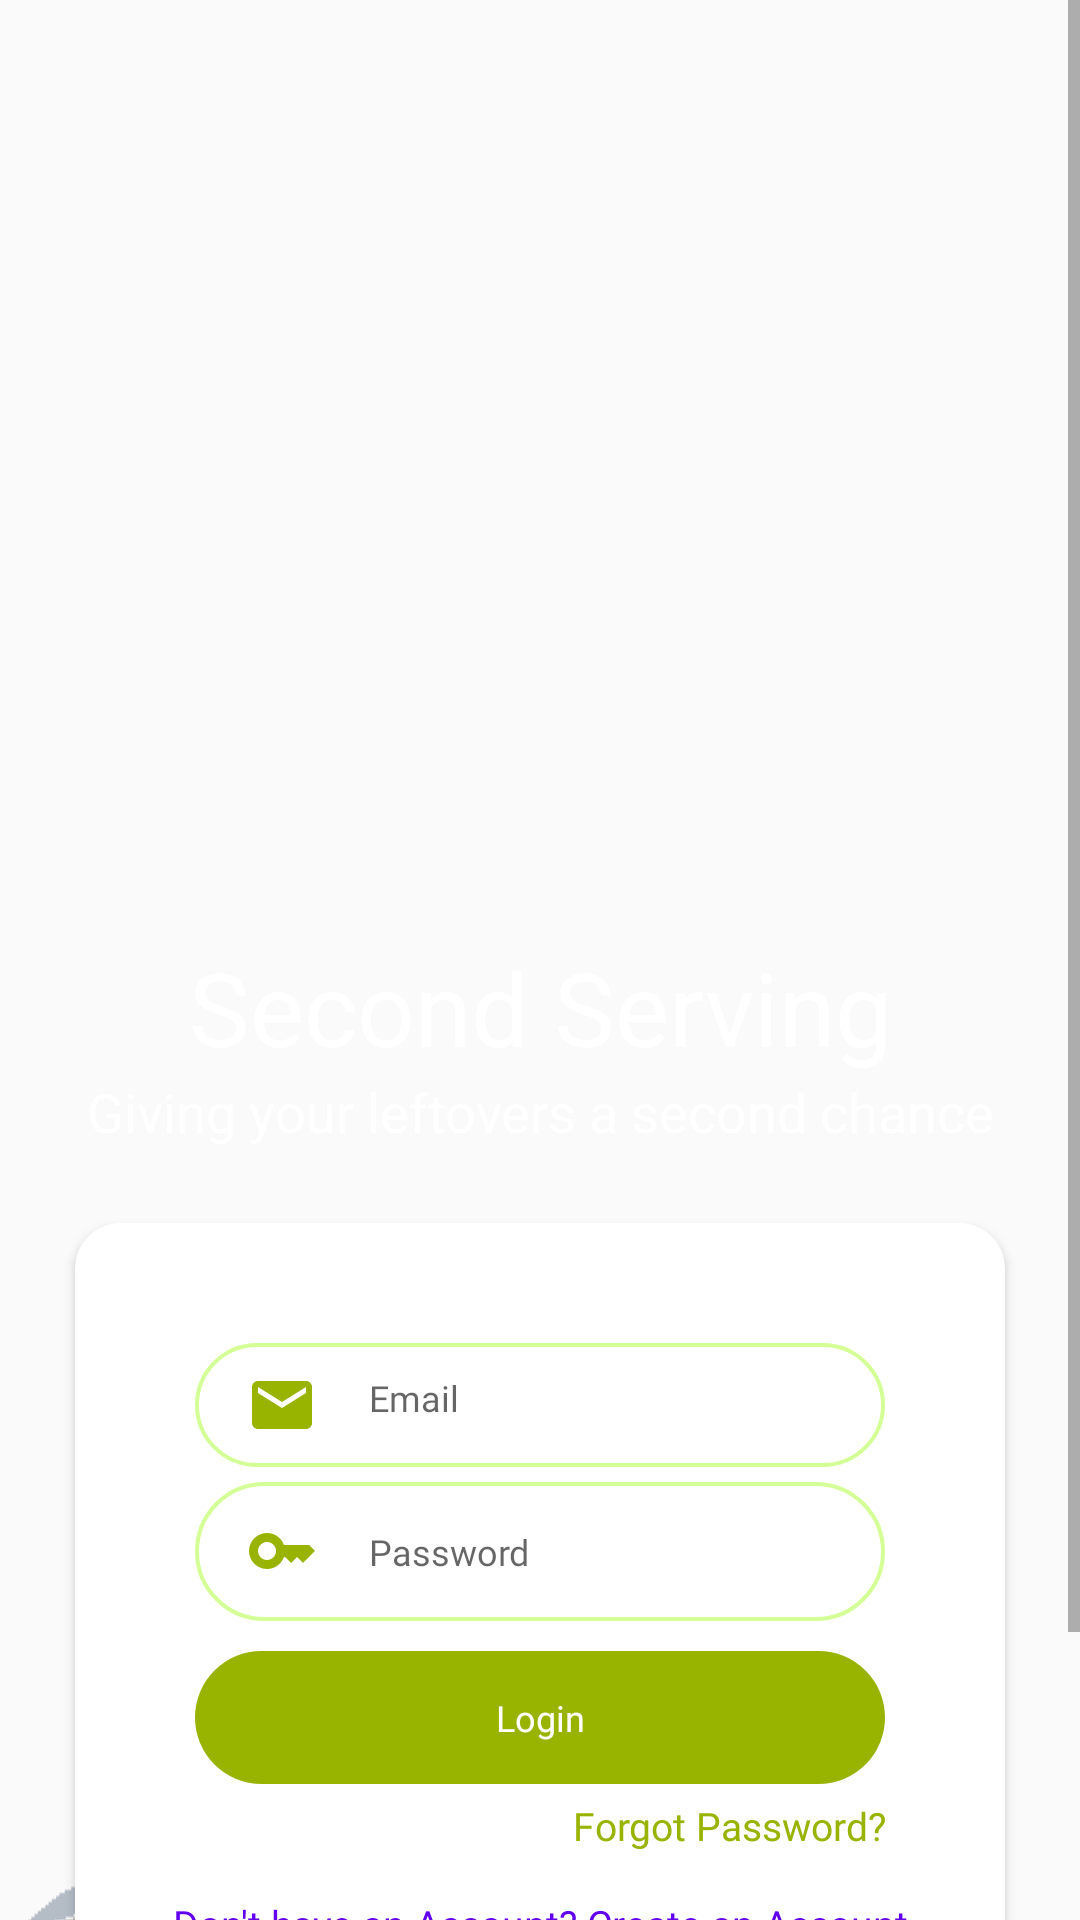

Write the Android layout XML for this screen, with the resource values it uses.
<!-- AndroidManifest.xml: application theme Theme.SecondServing -->
<!-- res/layout/login_fragment.xml -->
<?xml version="1.0" encoding="utf-8"?>
<RelativeLayout xmlns:android="http://schemas.android.com/apk/res/android"
    xmlns:app="http://schemas.android.com/apk/res-auto"
    xmlns:tools="http://schemas.android.com/tools"
    android:layout_width="match_parent"
    android:layout_height="match_parent"
    tools:context=".ui.view.LoginFragment">

    <ScrollView
        android:layout_width="wrap_content"
        android:layout_height="wrap_content">

        <LinearLayout
            android:layout_width="match_parent"
            android:layout_height="wrap_content"
            android:layout_alignParentEnd="true"
            android:layout_marginEnd="0dp"
            android:orientation="vertical">

            <FrameLayout
                android:layout_width="match_parent"
                android:layout_height="wrap_content"
                android:background="@drawable/white_bg">

                <LinearLayout
                    android:layout_width="wrap_content"
                    android:layout_height="wrap_content"
                    android:layout_gravity="center"
                    android:orientation="vertical">

                    <ImageView
                        android:layout_width="300dp"
                        android:layout_height="250dp"
                        android:layout_gravity="center"
                        android:src="@drawable/logo" />

                    <TextView
                        style="@style/TextAppearance.AppCompat.Display1"
                        android:layout_width="match_parent"
                        android:layout_height="wrap_content"
                        android:fontFamily="@font/poppins_regular"
                        android:text="@string/app_name"
                        android:textAlignment="center"
                        android:textColor="@color/white" />

                    <TextView
                        style="@style/TextAppearance.AppCompat.Medium"
                        android:layout_width="match_parent"
                        android:layout_height="wrap_content"
                        android:fontFamily="@font/poppins_regular"
                        android:text="@string/app_description"
                        android:textAlignment="center"
                        android:textColor="@color/white" />

                    <androidx.cardview.widget.CardView
                        android:layout_width="wrap_content"
                        android:layout_height="wrap_content"
                        android:layout_gravity="bottom"
                        android:layout_margin="25dp"
                        app:cardCornerRadius="15dp">

                        <LinearLayout
                            android:layout_width="wrap_content"
                            android:layout_height="wrap_content"
                            android:orientation="vertical"
                            android:padding="15dp">

                            <RelativeLayout
                                android:layout_width="wrap_content"
                                android:layout_height="wrap_content"
                                android:layout_marginHorizontal="25dp"
                                android:layout_marginTop="25dp"
                                android:background="@drawable/border_rounded_corner">

                                
                                <EditText
                                    android:id="@+id/emailEt"
                                    android:layout_width="match_parent"
                                    android:layout_height="wrap_content"
                                    android:layout_toRightOf="@+id/username_icon"
                                    android:background="@android:color/transparent"
                                    android:fontFamily="@font/poppins_regular"
                                    android:hint="Email"
                                    android:inputType="textEmailAddress"
                                    android:maxLines="1"
                                    android:paddingLeft="17dp"
                                    android:paddingTop="10dp"
                                    android:paddingBottom="15dp"
                                    android:textCursorDrawable="@drawable/cursor_color"
                                    android:textSize="12sp" />

                                
                                <ImageView
                                    android:id="@+id/username_icon"
                                    android:layout_width="wrap_content"
                                    android:layout_height="wrap_content"
                                    android:layout_centerVertical="true"
                                    android:layout_marginLeft="17dp"
                                    android:src="@drawable/email" />

                            </RelativeLayout>


                            <RelativeLayout
                                android:layout_width="wrap_content"
                                android:layout_height="wrap_content"
                                android:layout_marginHorizontal="25dp"
                                android:layout_marginVertical="5dp"
                                android:background="@drawable/border_rounded_corner">

                                
                                <EditText
                                    android:id="@+id/PassEt"
                                    android:layout_width="match_parent"
                                    android:layout_height="wrap_content"
                                    android:layout_toRightOf="@+id/icon"
                                    android:background="@android:color/transparent"
                                    android:fontFamily="@font/poppins_regular"
                                    android:hint="Password"
                                    android:inputType="textPassword"
                                    android:maxLines="1"
                                    android:paddingLeft="17dp"
                                    android:paddingTop="15dp"
                                    android:paddingBottom="15dp"
                                    android:textCursorDrawable="@drawable/cursor_color"
                                    android:textSize="12sp" />

                                
                                <ImageView
                                    android:id="@+id/icon"
                                    android:layout_width="wrap_content"
                                    android:layout_height="wrap_content"
                                    android:layout_centerVertical="true"
                                    android:layout_marginLeft="17dp"
                                    android:src="@drawable/password" />

                            </RelativeLayout>

                            <TextView
                                android:id="@+id/btnLogin"
                                android:layout_width="match_parent"
                                android:layout_height="wrap_content"
                                android:layout_gravity="center"
                                android:layout_marginHorizontal="25dp"
                                android:layout_marginVertical="5dp"
                                android:background="@drawable/fill_rounded_color"
                                android:fontFamily="@font/poppins_medium"
                                android:gravity="center"
                                android:padding="14dp"
                                android:text="Login"
                                android:textColor="#ffffff"
                                android:textSize="12sp" />

                            <TextView
                                android:id="@+id/forgot_password"
                                android:layout_width="match_parent"
                                android:layout_height="wrap_content"
                                android:layout_marginHorizontal="25dp"
                                android:layout_marginBottom="15dp"
                                android:fontFamily="@font/poppins_medium"
                                android:gravity="end"
                                android:text="@string/forgot_password"
                                android:textColor="@color/green_700"
                                android:textSize="13sp" />

                            <TextView
                                android:id="@+id/signUpRedirect"
                                android:layout_width="match_parent"
                                android:layout_height="wrap_content"
                                android:fontFamily="@font/poppins_medium"
                                android:gravity="center_horizontal"
                                android:text="@string/dont_have_account"
                                android:textColor="@color/purple_500"
                                android:textSize="13sp" />
                        </LinearLayout>

                    </androidx.cardview.widget.CardView>

                </LinearLayout>

            </FrameLayout>

        </LinearLayout>
    </ScrollView>

</RelativeLayout>
<!-- resources referenced by this layout -->
<resources>
  <color name="green_700">#98B300</color>
  <color name="purple_500">#FF6200EE</color>
  <color name="white">#FFFFFFFF</color>
  <!-- drawable border_rounded_corner (drawable) -->
  <?xml version="1.0" encoding="utf-8"?>
  <shape xmlns:android="http://schemas.android.com/apk/res/android" android:shape="rectangle">
  <solid android:color="#FFFFFF"/>
  <stroke android:color="@color/green_200" android:width="1.3dp"/>
  <corners android:radius="23dp"/>
  </shape>
  <!-- drawable email (drawable-xhdpi) -->
  <vector android:height="24dp" android:tint="@color/green_700"
      android:viewportHeight="24" android:viewportWidth="24"
      android:width="24dp" xmlns:android="http://schemas.android.com/apk/res/android">
      <path android:fillColor="@android:color/white" android:pathData="M20,4L4,4c-1.1,0 -1.99,0.9 -1.99,2L2,18c0,1.1 0.9,2 2,2h16c1.1,0 2,-0.9 2,-2L22,6c0,-1.1 -0.9,-2 -2,-2zM20,8l-8,5 -8,-5L4,6l8,5 8,-5v2z"/>
  </vector>
  <!-- drawable fill_rounded_color (drawable) -->
  <?xml version="1.0" encoding="utf-8"?>
  <shape xmlns:android="http://schemas.android.com/apk/res/android" android:shape="rectangle">
  <solid android:color="@color/green_700"/>
  <corners android:radius="23dp"/>
  </shape>
  <!-- drawable password (drawable-xhdpi) -->
  <vector android:height="24dp" android:tint="@color/green_700"
      android:viewportHeight="24" android:viewportWidth="24"
      android:width="24dp" xmlns:android="http://schemas.android.com/apk/res/android">
      <path android:fillColor="@android:color/white" android:pathData="M21,10h-8.35C11.83,7.67 9.61,6 7,6c-3.31,0 -6,2.69 -6,6s2.69,6 6,6c2.61,0 4.83,-1.67 5.65,-4H13l2,2l2,-2l2,2l4,-4.04L21,10zM7,15c-1.65,0 -3,-1.35 -3,-3c0,-1.65 1.35,-3 3,-3s3,1.35 3,3C10,13.65 8.65,15 7,15z"/>
  </vector>
  <!-- drawable white_bg: png bitmap (drawable, 26336 bytes) -->
  <string name="app_description">Giving your leftovers a second chance</string>
  <string name="app_name">Second Serving</string>
  <string name="dont_have_account">Don\'t have an Account? Create an Account</string>
  <string name="forgot_password">Forgot Password?</string>
  <style name="Theme.SecondServing" parent="Theme.AppCompat.Light.DarkActionBar">
          <item name="colorPrimary">@color/green_700</item>
  
  
          <item name="android:navigationBarColor">@color/white</item>
          <item name="tabSelectedTextColor">@color/white</item>
          <item name="simpleItemSelectedColor">@color/white</item>
      </style>
  <color name="green_200">#D3FF96</color>
</resources>
